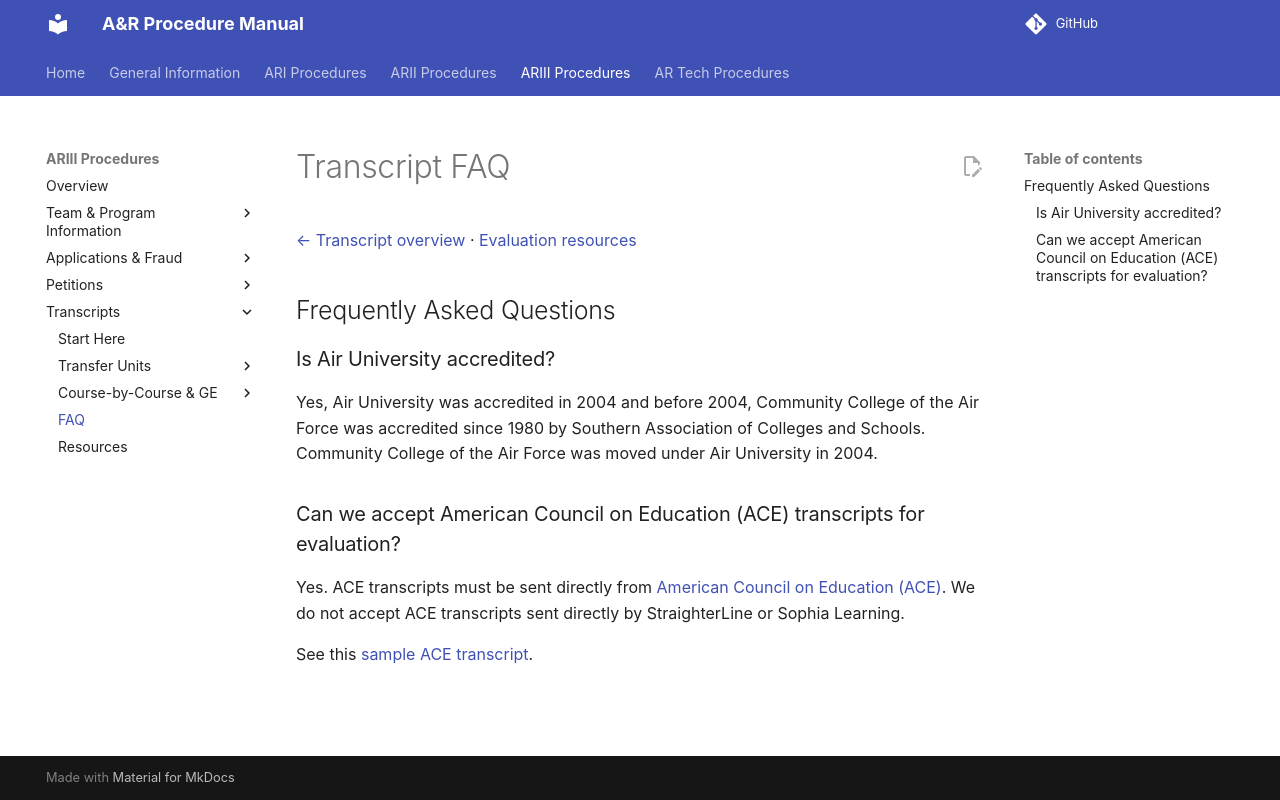

repository: tpham112/admissions-records-manual · page: ariii/transcripts/transcript-faq/index.html · generator: mkdocs

# Transcript FAQ

[← Transcript overview](transcript-overview.md) · [Evaluation resources](transcript-evaluation-resources.md)

## Frequently Asked Questions

### Is Air University accredited?

Yes, Air University was accredited in 2004 and before 2004, Community College of the Air Force was accredited since 1980 by Southern Association of Colleges and Schools. Community College of the Air Force was moved under Air University in 2004.

### Can we accept American Council on Education (ACE) transcripts for evaluation?

Yes. ACE transcripts must be sent directly from [American Council on Education (ACE)](https://www.acenet.edu/programs-services/pages/credit-transcripts/request-transcripts.aspx){ target="_blank" rel="noopener noreferrer" }. We do not accept ACE transcripts sent directly by StraighterLine or Sophia Learning.

See this [sample ACE transcript](https://www.acenet.edu/Documents/Credly-sample-transcript.pdf?_gl=1*1ies3de*_gcl_au*MTI0MDYxODAwMS4xNzk0OTU3Njg4*_ga*MTA5MDUxMjQwMi4xNzczNDI1NTQz*_ga_5J3YL4TTPH*czE3OTQ5NTg0MTkkbzEkZzEkdDE3OTQ5NTg0MjMkajU2JGwwJGgw){ target="_blank" rel="noopener noreferrer" }.
